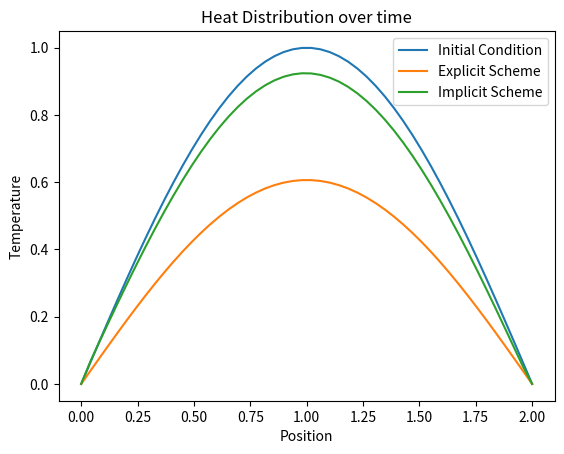

Recreate this plot in Python.
import numpy as np
import matplotlib.pyplot as plt

# Параметры задачи
alpha = 4/(np.pi**2)
L = 2.0
T = 0.5  # общее время моделирования
Nx = 50  # количество узлов по пространству
Nt = 1000  # количество временных шагов
dx = L / (Nx - 1)  # шаг по пространству
dt = T / Nt  # шаг по времени
r = alpha * dt / (dx ** 2) # параметр схемы


# Начальные и граничные условия
def initial_condition(x):
    return np.sin((np.pi/2) * x)


def boundary_conditions(u, t):
    u[0] = 0  # температура на левом конце
    u[-1] = 0  # температура на правом конце


# Решение явной схемой
def explicit_scheme(u0, r, Nt, Nx):
    u = u0.copy()
    u_new = np.zeros_like(u)

    for n in range(Nt):
        for j in range(1, Nx - 1):
            u_new[j] = u[j] + r * (u[j + 1] - 2 * u[j] + u[j - 1])
        boundary_conditions(u_new, n * dt)
        u = u_new.copy()

    return u


# Решение неявной схемой (метод прогонки)
def implicit_scheme(u0, r, Nt, Nx):
    u = u0.copy()
    A = np.zeros((Nx, Nx))
    A_new = np.zeros((Nx, Nx))
    b = np.zeros(Nx)
    q = np.zeros(Nx)
    x = np.zeros(Nx)

    for j in range(0, Nx - 1):
        A[j, j+1] = -r
        A[j, j] = 1 + 2 * r
        A[j+1, j] = -r
    A[0, 0] = A[-1, -1] = 1
    A[0, 1] = 0
    A[Nx - 2, Nx - 1] = 0
    A_new[0, 0] = A_new[-1, -1] = 1

    for j in range(0, Nx):
        b[j] = u[j]

    A_new[0, 1] = A[0, 1]/A[0,0]
    for j in range(0, Nx-1):
        A_new[j, j] = 1

    for j in range(1, Nx-1):
        A_new[j, j + 1] = A[j, j + 1]/(A[j, j] - A[j+1, j]*A_new[j-1, j])

    q[0] = b[0]/A[0, 0]
    for j in range(1, Nx-1):
        q[j] = (b[j] - A_new[j + 1, j]*q[j-1])/(A[j, j] - A[j+1, j]*A_new[j-1, j])

    x[-1] = q[-1]
    for i in range(Nx-2, -1, -1):
        x[i] = -A[i, i+1]*x[i+1] + q[i]

    return x


# Пространственная сетка
x = np.linspace(0, L, Nx)

# Начальное распределение температуры
u0 = initial_condition(x)

# Решение явной схемой
u_explicit = explicit_scheme(u0, r, Nt, Nx)

# Решение неявной схемой
u_implicit = implicit_scheme(u0, r, Nt, Nx)

# Графики
plt.plot(x, u0, label='Initial Condition')
plt.plot(x, u_explicit, label='Explicit Scheme')
plt.plot(x, u_implicit, label='Implicit Scheme')
plt.xlabel('Position')
plt.ylabel('Temperature')
plt.title('Heat Distribution over time')
plt.legend()
plt.show()
